The GitHub repository AicoSchreurs/street-type-classification-yolov8 contains a labelled image folder "dataset" with 3 categories: fietsstraat, rural road, snelweg. Examples follow, each with its label.

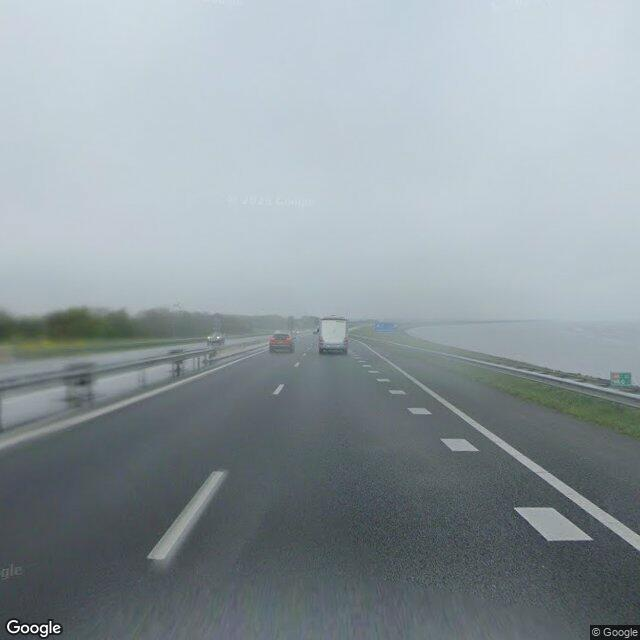
Label: snelweg

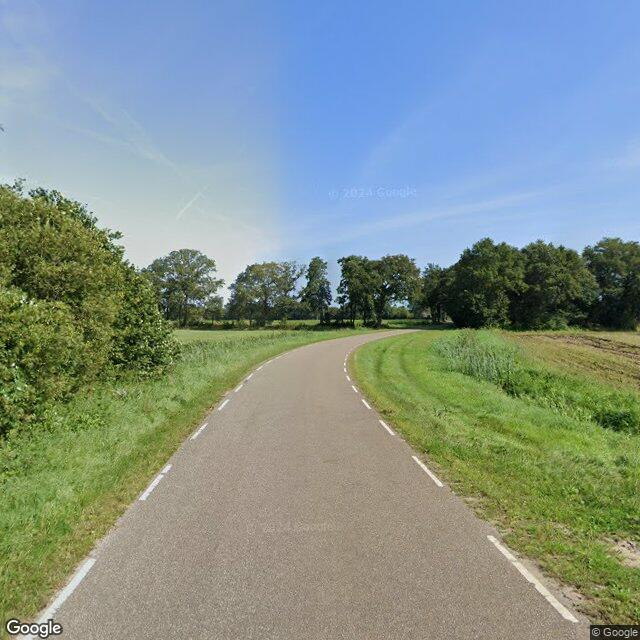
Label: rural road

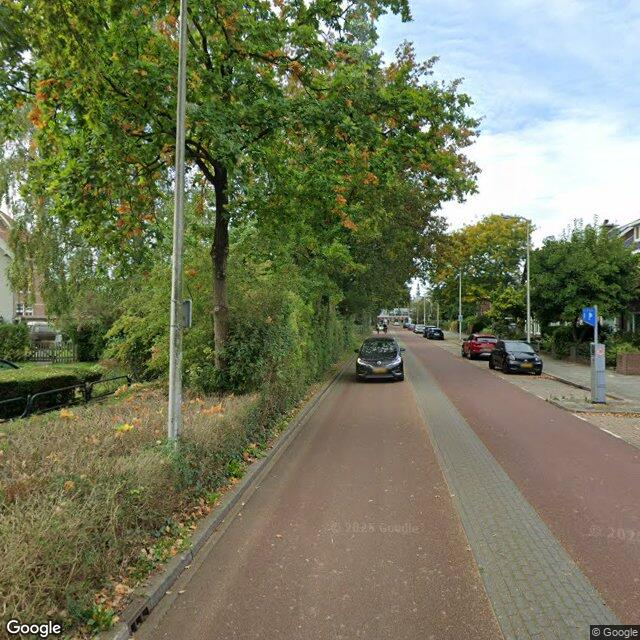
Label: fietsstraat

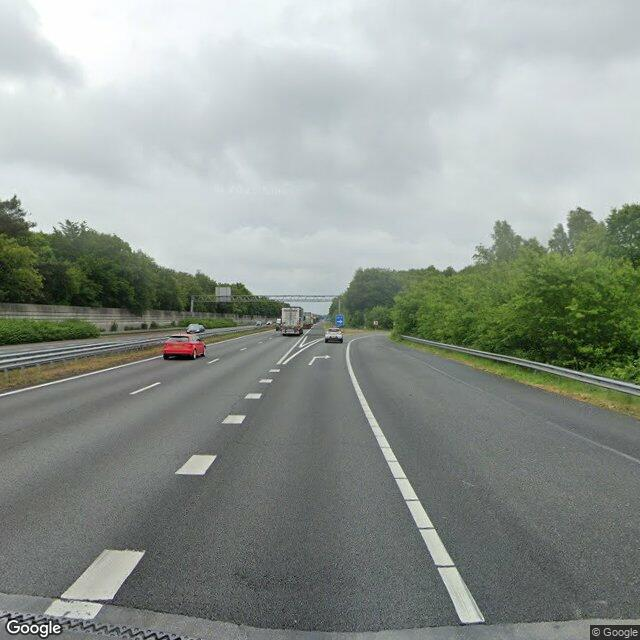
Label: snelweg

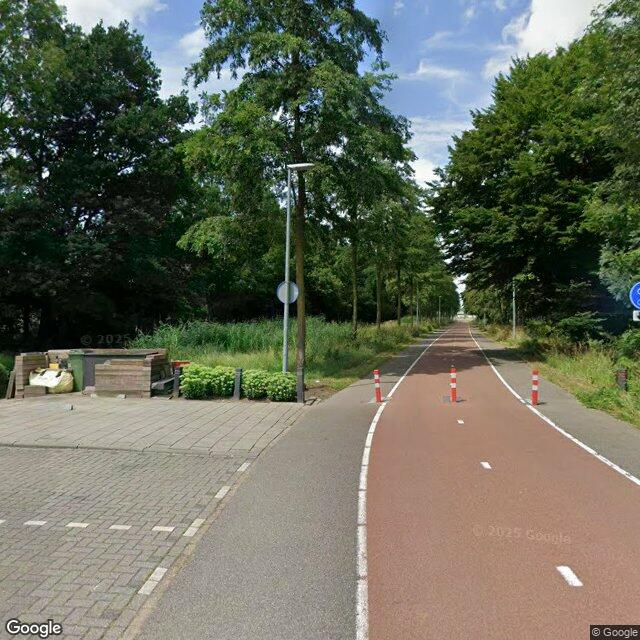
Label: fietsstraat

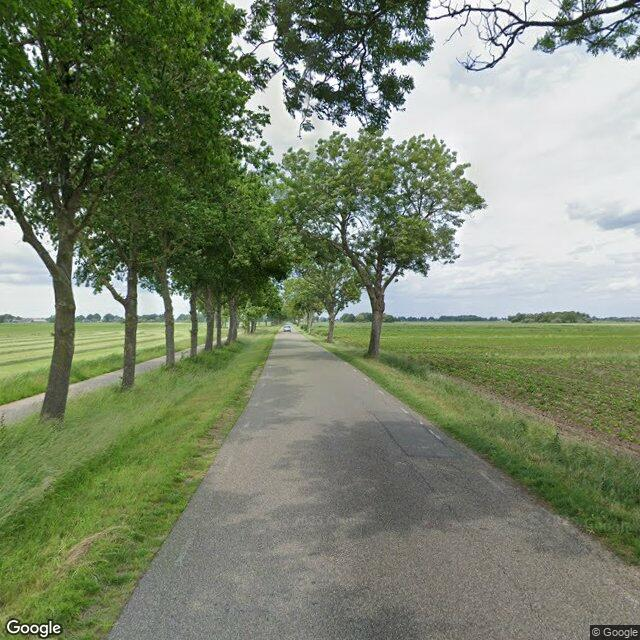
Label: rural road
